12-way image classification set "pics" from GitHub (jgmeyerucsd/drug-class); label vocabulary: anti-infective, anti-inflammatory, antineoplastic, cardio, cns, dermatologic, gastrointestinal, hematologic, lipid regulating, reproductive control, respiratory system, urological.

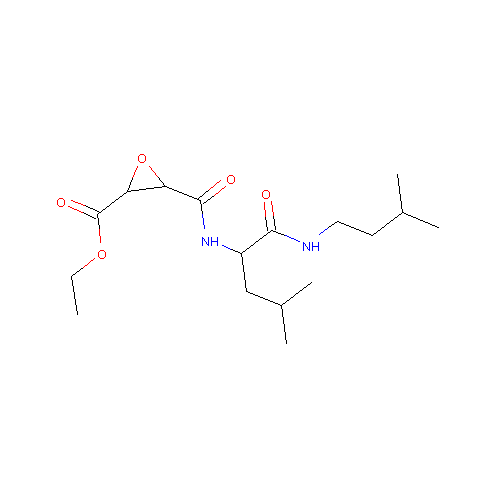
Label: hematologic

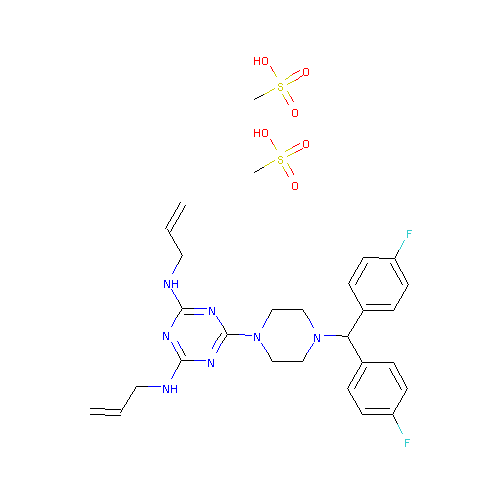
Label: respiratory system

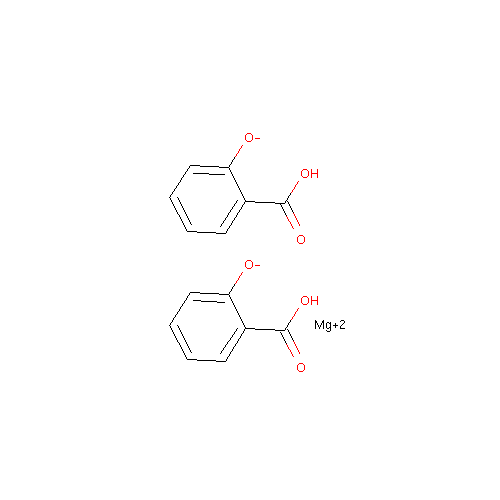
Label: anti-inflammatory

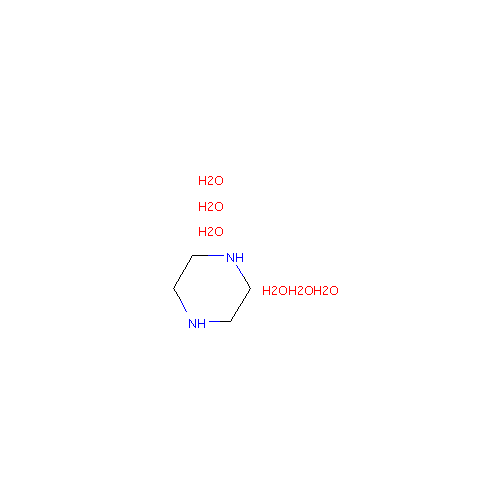
Label: anti-infective

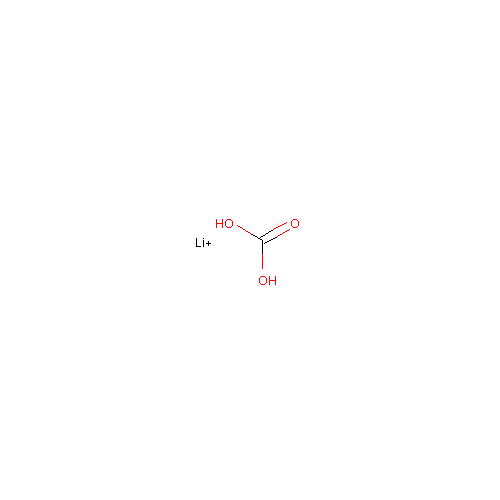
Label: cns

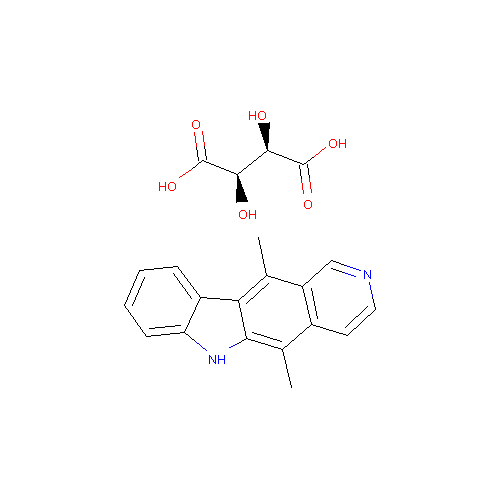
Label: antineoplastic
